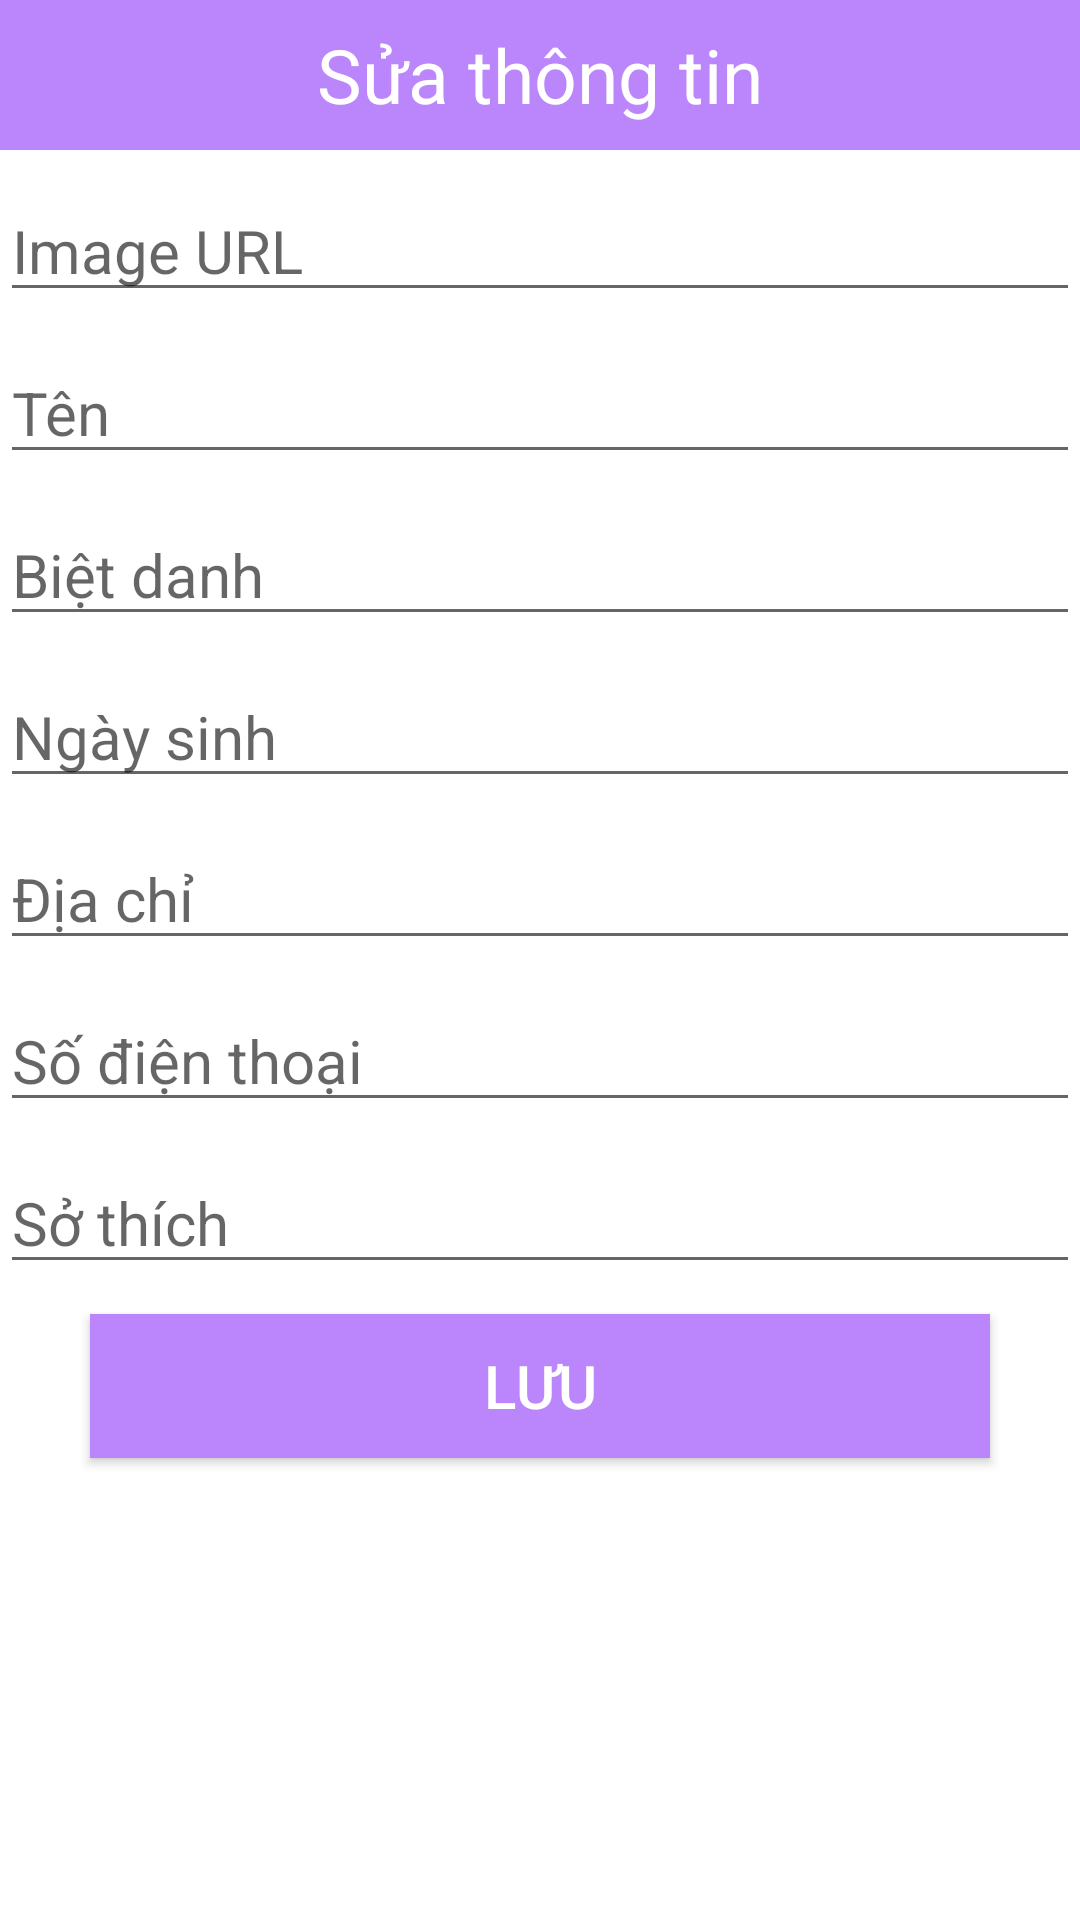

This screen was rendered from an Android layout file. Write that file and the resources it references.
<!-- AndroidManifest.xml: application theme Theme.AppQLTTLL -->
<!-- res/layout/dialogcontent.xml -->
<?xml version="1.0" encoding="utf-8"?>
<LinearLayout
    xmlns:android="http://schemas.android.com/apk/res/android"
    android:layout_width="match_parent"
    android:layout_height="match_parent"
    android:orientation="vertical"
    >

    <TextView
        android:layout_width="match_parent"
        android:layout_height="50dp"
        android:background="@color/purple_200"
        android:gravity="center"
        android:text="Sửa thông tin"
        android:textColor="#fff"
        android:textSize="25sp" />

    <EditText
        android:layout_width="match_parent"
        android:layout_height="wrap_content"
        android:hint="Image URL"
        android:id="@+id/uimgurl"
        android:layout_marginTop="10dp"
        android:textSize="20sp"/>

    <EditText
        android:id="@+id/uTen"
        android:layout_width="match_parent"
        android:layout_height="wrap_content"
        android:layout_marginTop="10dp"
        android:hint="Tên"
        android:textSize="20sp" />

    <EditText
        android:id="@+id/uBietDanh"
        android:layout_width="match_parent"
        android:layout_height="wrap_content"
        android:layout_marginTop="10dp"
        android:hint="Biệt danh"
        android:textSize="20sp" />

    <EditText
        android:id="@+id/uNgaySinh"
        android:layout_width="match_parent"
        android:layout_height="wrap_content"
        android:layout_marginTop="10dp"
        android:hint="Ngày sinh"
        android:textSize="20sp" />

    <EditText
        android:id="@+id/uDiaChi"
        android:layout_width="match_parent"
        android:layout_height="wrap_content"
        android:layout_marginTop="10dp"
        android:hint="Địa chỉ"
        android:textSize="20sp" />

    <EditText
        android:id="@+id/uSoDienThoai"
        android:layout_width="match_parent"
        android:layout_height="wrap_content"
        android:layout_marginTop="10dp"
        android:hint="Số điện thoại"
        android:textSize="20sp" />

    <EditText
        android:id="@+id/uSoThich"
        android:layout_width="match_parent"
        android:layout_height="wrap_content"
        android:layout_marginTop="10dp"
        android:hint="Sở thích"
        android:textSize="20sp" />

    <Button
        android:id="@+id/usubmit"
        android:layout_width="300dp"
        android:layout_height="wrap_content"
        android:layout_gravity="center"
        android:layout_marginTop="10dp"
        android:layout_marginBottom="10dp"
        android:background="@color/purple_200"
        android:text="LƯU"
        android:textColor="#fff"
        android:textSize="20sp" />

</LinearLayout>
<!-- resources referenced by this layout -->
<resources>
  <style name="Theme.AppQLTTLL" parent="Theme.MaterialComponents.DayNight.DarkActionBar">
          
          <item name="colorPrimary">@color/purple_500</item>
          <item name="colorPrimaryVariant">@color/purple_700</item>
          <item name="colorOnPrimary">@color/white</item>
          
          <item name="colorSecondary">@color/teal_200</item>
          <item name="colorSecondaryVariant">@color/teal_700</item>
          <item name="colorOnSecondary">@color/black</item>
          
          <item name="android:statusBarColor" tools:targetApi="l">?attr/colorPrimaryVariant</item>
          
      </style>
  <!-- not gathered from this repository: default colours our renderer supplied (Android Studio template values) -->
  <color name="purple_200">#FFBB86FC</color>
  <color name="purple_500">#FF6200EE</color>
  <color name="purple_700">#FF3700B3</color>
  <color name="teal_200">#FF03DAC5</color>
  <color name="teal_700">#FF018786</color>
  <color name="black">#FF000000</color>
  <color name="white">#FFFFFFFF</color>
</resources>
